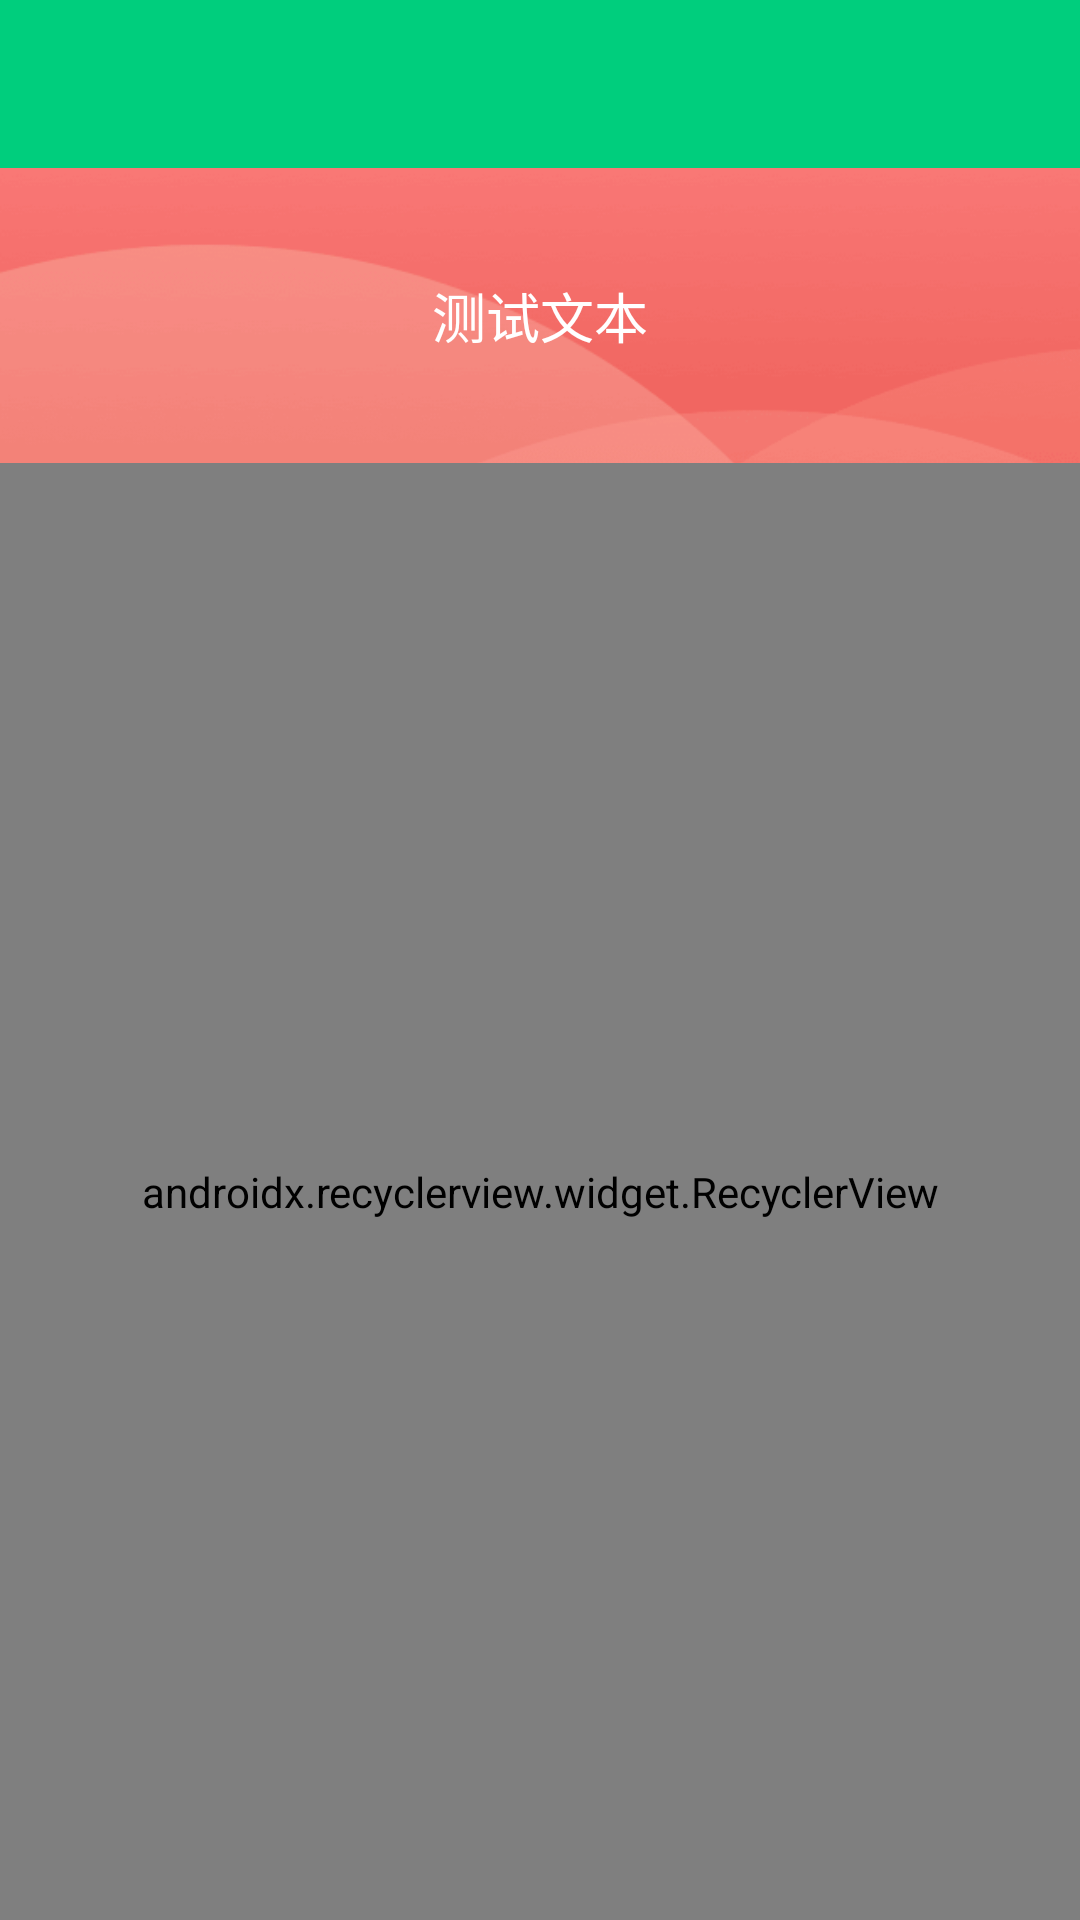

Produce the Android XML layout that renders to this screen, including the resource entries it uses.
<!-- AndroidManifest.xml: activity theme AppTheme.SwipeBack -->
<!-- res/layout/activity_translucent.xml -->
<?xml version="1.0" encoding="utf-8"?>
<RelativeLayout
    xmlns:android="http://schemas.android.com/apk/res/android"
    xmlns:app="http://schemas.android.com/apk/res-auto"
    xmlns:tools="http://schemas.android.com/tools"
    style="@style/MatchMatch"
    android:background="@android:color/white">

    <ImageView
        android:layout_width="match_parent"
        android:layout_height="170dp"
        android:scaleType="centerCrop"
        android:src="@mipmap/banner_bg"/>

    <LinearLayout
        android:id="@+id/ll_translucent_content"
        style="@style/MatchMatch.Vertical">

        <include layout="@layout/inc_toolbar"/>

        <TextView
            style="@style/MatchWrap"
            android:gravity="center"
            android:padding="@dimen/size_level9"
            android:text="测试文本"
            android:textColor="@android:color/white"
            android:textSize="@dimen/textSize_18"/>

        <android.support.v7.widget.RecyclerView
            android:id="@+id/recyclerView"
            style="@style/MatchMatch"
            android:overScrollMode="never"
            android:scrollbars="none"
            app:layoutManager="android.support.v7.widget.LinearLayoutManager"
            tools:listitem="@layout/item_test"/>
    </LinearLayout>
</RelativeLayout>
<!-- res/layout/inc_toolbar.xml (included above) -->
<?xml version="1.0" encoding="utf-8"?>
<androidx.appcompat.widget.Toolbar
    xmlns:android="http://schemas.android.com/apk/res/android"
    android:id="@+id/toolbar"
    style="@style/Toolbar"/>
<!-- res/layout/item_test.xml (included above) -->
<?xml version="1.0" encoding="utf-8"?>
<RelativeLayout xmlns:android="http://schemas.android.com/apk/res/android"
                xmlns:tools="http://schemas.android.com/tools"
                style="@style/MatchWrap"
                android:background="@drawable/bga_baseadapter_white_gray"
                android:paddingBottom="@dimen/size_level2"
                android:paddingLeft="@dimen/size_level4"
                android:paddingRight="@dimen/size_level4"
                android:paddingTop="@dimen/size_level2">

    <ImageView
        android:id="@+id/iv_item_test_avatar"
        android:layout_width="50dp"
        android:layout_height="50dp"
        android:layout_marginRight="@dimen/size_level3"
        android:src="@mipmap/bga_avatar"/>

    <TextView
        android:id="@+id/tv_item_test_title"
        style="@style/MatchWrap"
        android:layout_toRightOf="@id/iv_item_test_avatar"
        android:singleLine="true"
        android:textColor="@color/black_dark"
        android:textSize="@dimen/textSize_16"
        tools:text="我是标题"/>

    <TextView
        android:id="@+id/tv_item_test_content"
        style="@style/MatchWrap"
        android:layout_alignBottom="@id/iv_item_test_avatar"
        android:layout_toRightOf="@id/iv_item_test_avatar"
        android:singleLine="true"
        android:textColor="@color/black_dark"
        android:textSize="@dimen/textSize_14"
        tools:text="我是内容"/>
</RelativeLayout>
<!-- resources referenced by this layout -->
<resources>
  <color name="black_dark">#333333</color>
  <dimen name="size_level2">8dp</dimen>
  <dimen name="size_level3">12dp</dimen>
  <dimen name="size_level4">16dp</dimen>
  <dimen name="size_level9">36dp</dimen>
  <dimen name="textSize_14">14sp</dimen>
  <dimen name="textSize_16">16sp</dimen>
  <dimen name="textSize_18">18sp</dimen>
  <!-- mipmap banner_bg: png bitmap (mipmap-xhdpi, 6059 bytes) -->
  <style name="MatchMatch">
          <item name="android:layout_width">match_parent</item>
          <item name="android:layout_height">match_parent</item>
      </style>
  <style name="MatchMatch.Vertical">
          <item name="android:orientation">vertical</item>
      </style>
  <style name="MatchWrap">
          <item name="android:layout_width">match_parent</item>
          <item name="android:layout_height">wrap_content</item>
      </style>
  <style name="Toolbar">
          <item name="android:layout_width">match_parent</item>
          <item name="android:layout_height">?attr/actionBarSize</item>
          <item name="android:background">?attr/colorPrimary</item>
          <item name="android:theme">@style/ThemeOverlay.AppCompat.Dark.ActionBar</item>
          <item name="popupTheme">@style/ThemeOverlay.AppCompat.Light</item>
      </style>
  <style name="AppTheme.SwipeBack">
          
          
          
  
          
          
          
      </style>
</resources>
